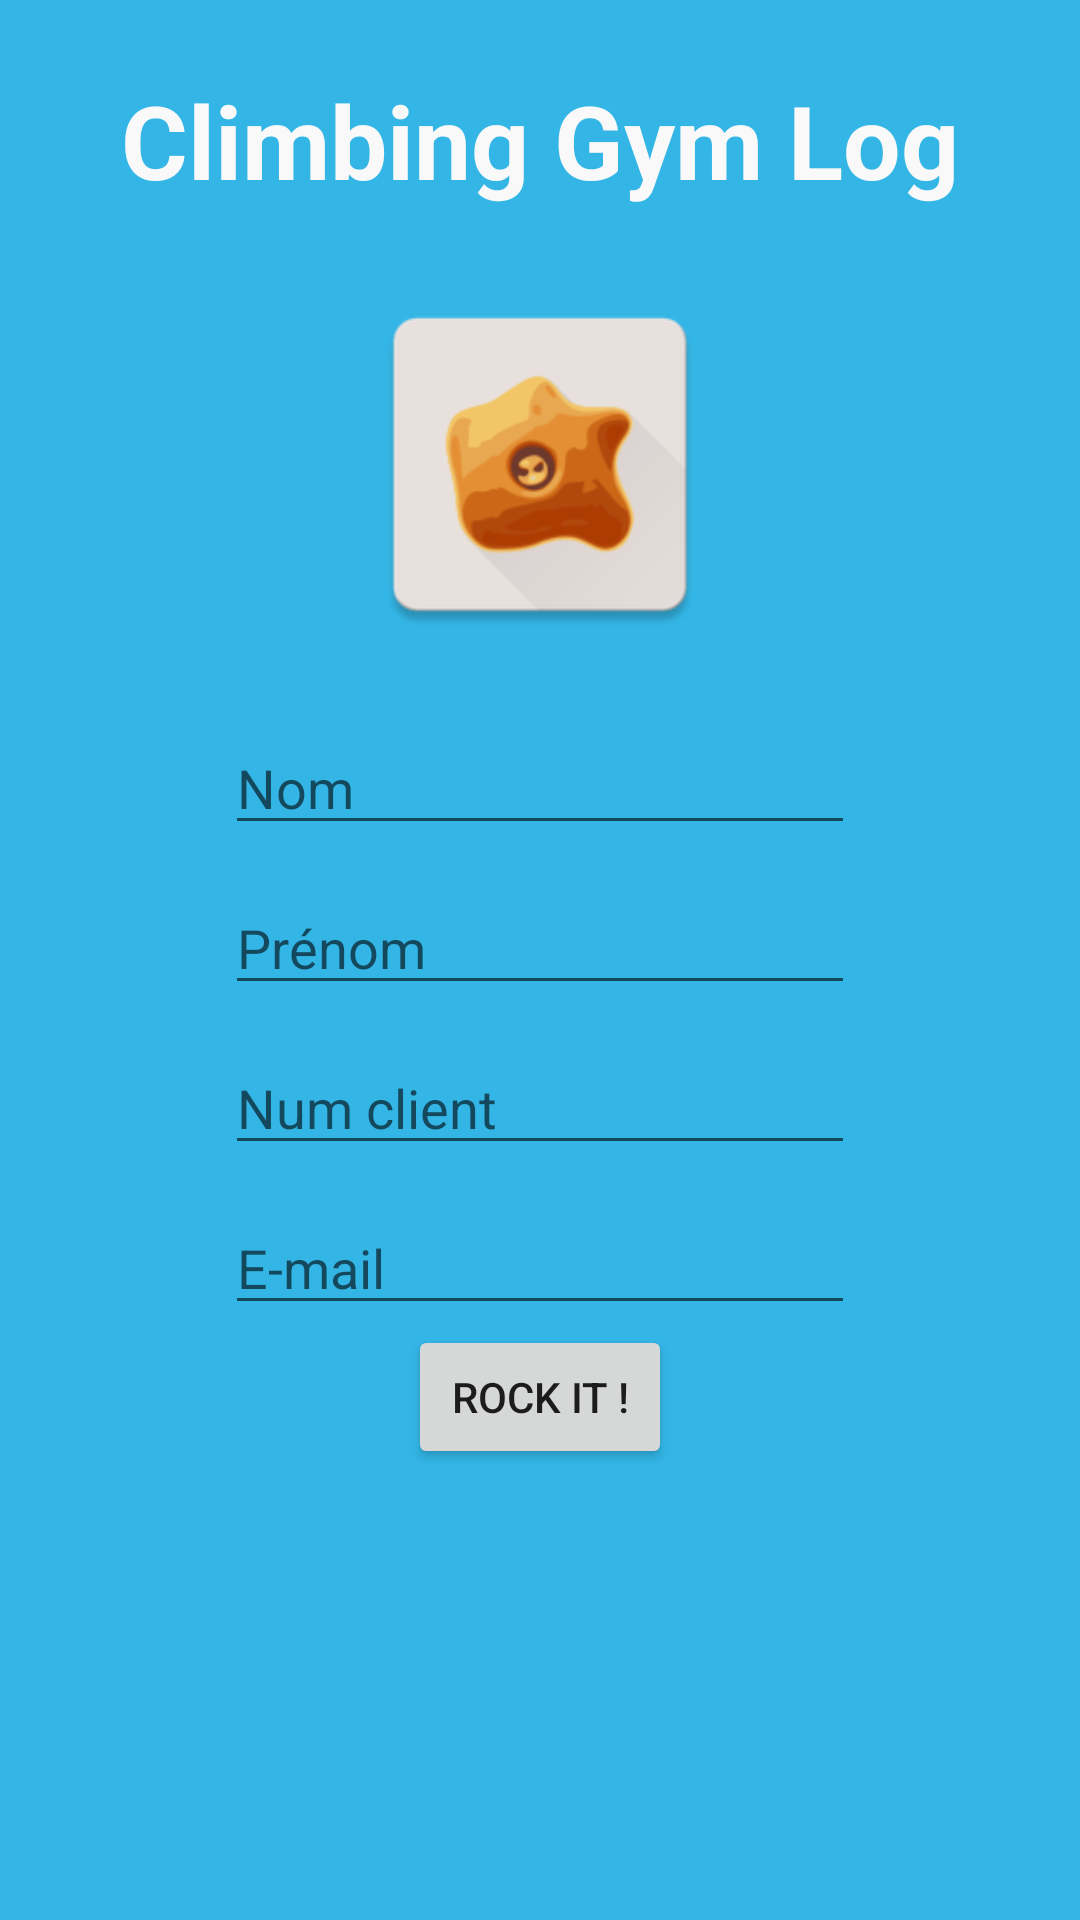

Reconstruct the res/layout file that produces this screen, plus the resources it refers to.
<!-- AndroidManifest.xml: application theme AppTheme -->
<!-- res/layout/activity_login.xml -->
<LinearLayout xmlns:android="http://schemas.android.com/apk/res/android"
                xmlns:tools="http://schemas.android.com/tools"
                android:layout_width="match_parent"
                android:layout_height="match_parent"
                tools:context="fr.jerome.climbinggymlog.activities.LoginActivity"
                android:background="@color/main_color"
                android:orientation="vertical"
                android:weightSum="1">

    <TextView
        android:layout_width="wrap_content"
        android:layout_height="wrap_content"
        android:textAppearance="?android:attr/textAppearanceLarge"
        android:text="@string/app_name"
        android:id="@+id/login_titre"
        android:layout_margin="24dp"
        android:layout_gravity="center_horizontal"
        android:textIsSelectable="false"
        android:textSize="@dimen/abc_text_size_display_1_material"
        android:textColor="#fff9f9f9"
        android:textStyle="bold"/>

    <ImageView
        android:layout_width="134dp"
        android:layout_height="123dp"
        android:id="@+id/imageView"
        android:layout_gravity="center_horizontal"
        android:src="@drawable/ic_launcher"
        android:layout_marginBottom="24dp"/>

    <EditText
        android:layout_width="wrap_content"
        android:layout_height="wrap_content"
        android:inputType="textPersonName"
        android:ems="10"
        android:id="@+id/login_nom"
        android:layout_gravity="center_horizontal"
        android:hint="Nom"
        android:layout_marginBottom="12dp"/>

    <EditText
        android:layout_width="wrap_content"
        android:layout_height="wrap_content"
        android:inputType="textPersonName"
        android:ems="10"
        android:id="@+id/login_prenom"
        android:layout_gravity="center_horizontal"
        android:hint="Prénom"
        android:layout_marginBottom="12dp"/>

    <EditText
        android:layout_width="wrap_content"
        android:layout_height="wrap_content"
        android:inputType="textPersonName"
        android:ems="10"
        android:id="@+id/login_num_client"
        android:layout_gravity="center_horizontal"
        android:hint="Num client"
        android:layout_marginBottom="12dp"/>

    <EditText
        android:layout_width="wrap_content"
        android:layout_height="wrap_content"
        android:inputType="textEmailAddress"
        android:ems="10"
        android:id="@+id/login_email"
        android:layout_gravity="center_horizontal"
        android:hint="E-mail"/>

    <Button
        android:layout_width="wrap_content"
        android:layout_height="wrap_content"
        android:text="rock it !"
        android:id="@+id/login_button"
        android:layout_gravity="center_horizontal"/>

</LinearLayout>
<!-- resources referenced by this layout -->
<resources>
  <color name="main_color">#FF33B5E5</color>
  <!-- drawable ic_launcher: png bitmap (drawable-hdpi, 3413 bytes) -->
  <string name="app_name">Climbing Gym Log</string>
  <style name="AppTheme" parent="Theme.AppCompat.Light.DarkActionBar">
          <item name="floatingActionButtonStyle">@style/AppTheme.Fab</item>
      </style>
  <style name="AppTheme.Fab" parent="FloatingActionButton">
          <item name="floatingActionButtonColor">@color/main_color</item>
      </style>
</resources>
